Labelled photos from "augmented", an image-classification folder in AtulV2/Industrial_Surface_Defect_Classification. The possible labels are: crazing, inclusion, pitted surface, rolled-in scale, scratches.

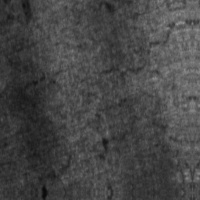
Label: crazing

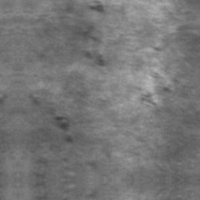
Label: rolled-in scale

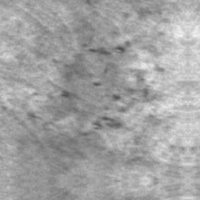
Label: rolled-in scale

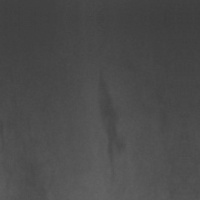
Label: inclusion

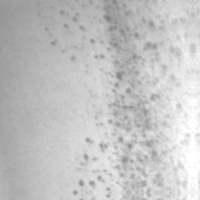
Label: pitted surface

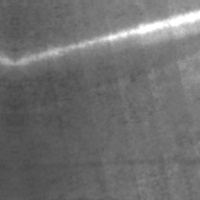
Label: scratches
